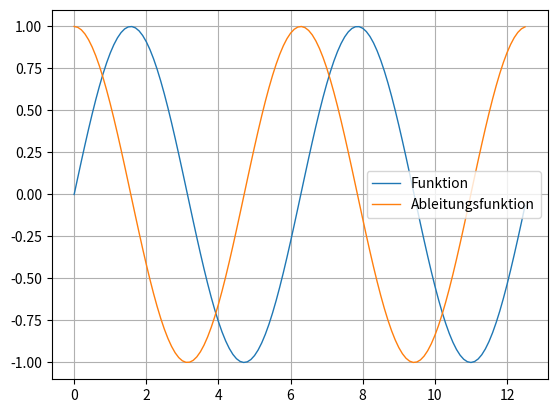

Write Python code to recreate this figure.
import sys

try:
    import matplotlib.pyplot as plt
    import numpy as np
except:
    print("Import required modules")
    sys.exit(1)


def funktion(x):
    y = np.sin(x)
    return y


def ableitung(f, x):
    h = 0.00001
    N = len(x)
    f_strich = np.zeros(N)

    for i in range(0, N):
        f_strich[i] = (f(x[i] + h) - f(x[i] - h)) / (2*h)

    return f_strich


x_end = 4*np.pi
tau = 0.1
x = np.arange(0, x_end, tau)

f = funktion(x)
f_f_strich = ableitung(funktion, x)

plt.plot(x, f, x, f_f_strich, linewidth='1')
plt.grid(True)
plt.legend(['Funktion', 'Ableitungsfunktion'])
